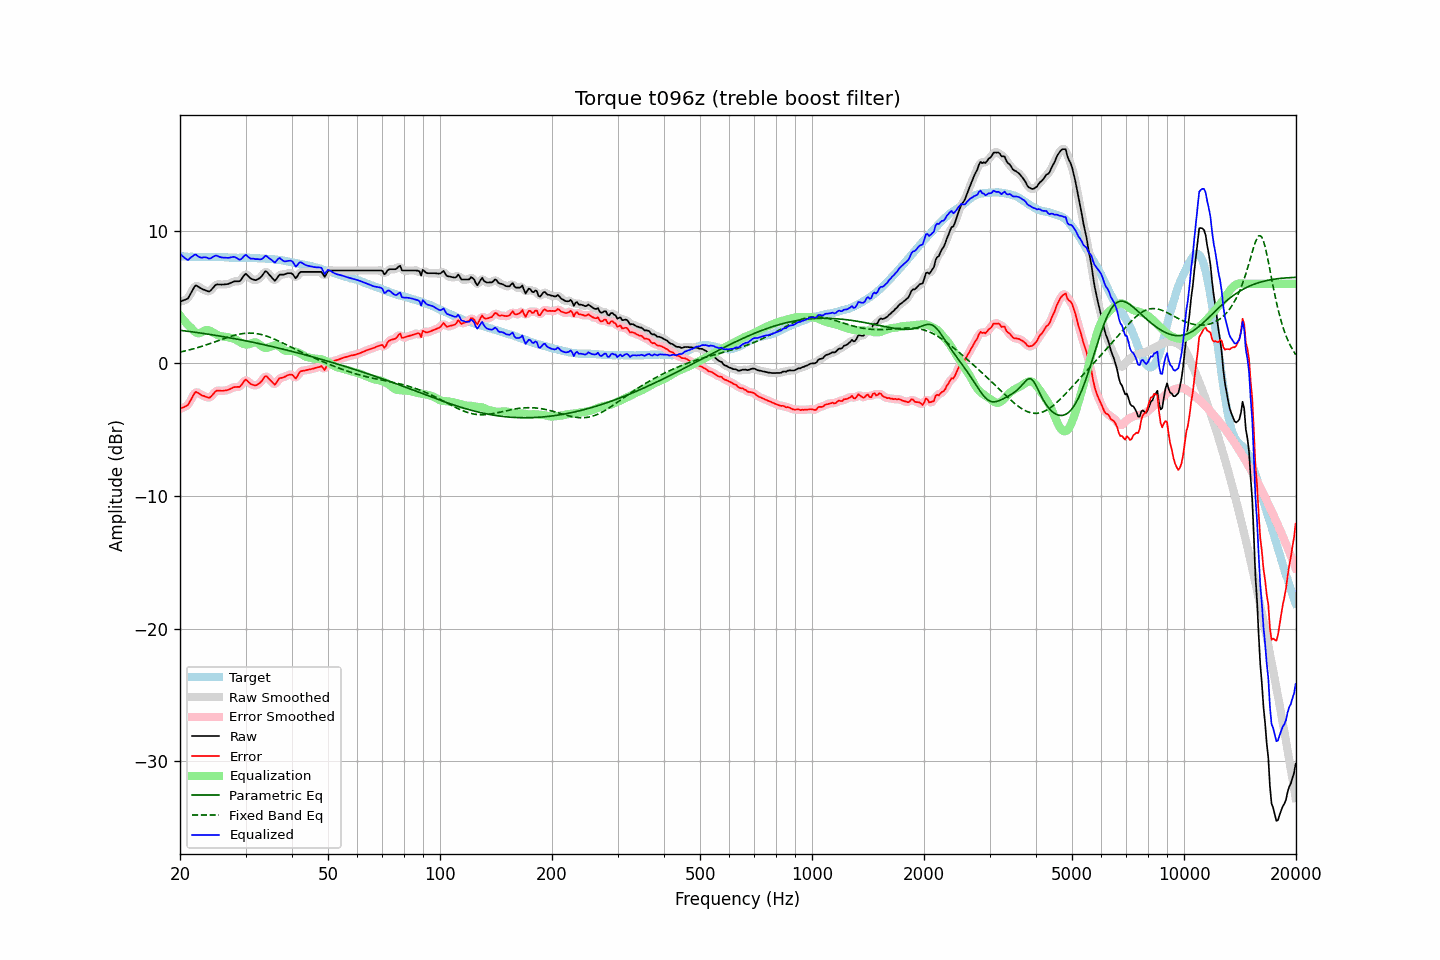

Values plotted in this chart, from the file beside it:
frequency, raw, error, smoothed, error_smoothed, equalization, parametric_eq, fixed_band_eq, equalized_raw, equalized_smoothed, target
20.00, 4.66, -3.42, 4.68, -3.40, 3.61, 2.50, 0.85, 8.27, 8.29, 8.08
20.20, 4.70, -3.37, 4.69, -3.38, 3.45, 2.48, 0.88, 8.15, 8.14, 8.07
20.40, 4.75, -3.32, 4.72, -3.34, 3.30, 2.47, 0.90, 8.05, 8.02, 8.07
20.61, 4.79, -3.27, 4.78, -3.28, 3.15, 2.45, 0.93, 7.94, 7.93, 8.06
20.81, 4.84, -3.21, 4.84, -3.21, 3.02, 2.43, 0.96, 7.86, 7.85, 8.05
21.02, 4.90, -3.14, 4.95, -3.09, 2.89, 2.42, 0.99, 7.79, 7.84, 8.04
21.23, 5.12, -2.91, 5.11, -2.93, 2.78, 2.40, 1.02, 7.90, 7.89, 8.04
21.44, 5.34, -2.70, 5.34, -2.70, 2.67, 2.39, 1.05, 8.02, 8.01, 8.04
21.66, 5.56, -2.48, 5.58, -2.45, 2.53, 2.37, 1.09, 8.09, 8.11, 8.03
21.87, 5.78, -2.25, 5.75, -2.28, 2.41, 2.35, 1.12, 8.19, 8.16, 8.03
22.09, 5.88, -2.14, 5.84, -2.19, 2.32, 2.34, 1.15, 8.20, 8.16, 8.02
22.31, 5.81, -2.21, 5.83, -2.19, 2.28, 2.32, 1.19, 8.09, 8.11, 8.02
22.54, 5.74, -2.27, 5.75, -2.27, 2.28, 2.30, 1.23, 8.02, 8.03, 8.01
22.76, 5.66, -2.36, 5.66, -2.35, 2.32, 2.28, 1.26, 7.98, 7.98, 8.02
22.99, 5.59, -2.43, 5.60, -2.42, 2.38, 2.27, 1.30, 7.97, 7.98, 8.02
23.22, 5.55, -2.46, 5.54, -2.47, 2.45, 2.25, 1.34, 8.00, 8.00, 8.01
23.45, 5.50, -2.51, 5.49, -2.52, 2.50, 2.23, 1.38, 8.00, 7.99, 8.01
23.69, 5.45, -2.56, 5.44, -2.56, 2.51, 2.21, 1.42, 7.96, 7.96, 8.01
23.92, 5.41, -2.60, 5.44, -2.57, 2.49, 2.19, 1.46, 7.90, 7.93, 8.01
24.16, 5.48, -2.54, 5.49, -2.52, 2.44, 2.17, 1.51, 7.92, 7.93, 8.02
24.40, 5.62, -2.40, 5.61, -2.41, 2.37, 2.16, 1.55, 7.99, 7.99, 8.03
24.65, 5.76, -2.27, 5.76, -2.26, 2.30, 2.14, 1.59, 8.06, 8.06, 8.02
24.89, 5.90, -2.12, 5.88, -2.14, 2.23, 2.12, 1.64, 8.13, 8.11, 8.02
25.14, 5.96, -2.05, 5.94, -2.07, 2.16, 2.10, 1.68, 8.12, 8.10, 8.01
25.39, 5.95, -2.06, 5.96, -2.05, 2.10, 2.08, 1.72, 8.05, 8.07, 8.01
25.65, 5.95, -2.06, 5.95, -2.06, 2.06, 2.06, 1.77, 8.01, 8.02, 8.01
25.91, 5.94, -2.07, 5.95, -2.06, 2.04, 2.04, 1.81, 7.98, 7.99, 8.01
26.16, 5.95, -2.06, 5.95, -2.06, 2.03, 2.01, 1.85, 7.98, 7.98, 8.01
26.43, 5.96, -2.04, 5.95, -2.05, 2.01, 1.99, 1.90, 7.97, 7.97, 8.00
26.69, 5.97, -2.03, 5.97, -2.02, 1.99, 1.97, 1.94, 7.96, 7.96, 8.00
26.96, 5.99, -2.00, 6.00, -1.99, 1.97, 1.95, 1.98, 7.96, 7.96, 7.99
27.23, 6.04, -1.93, 6.04, -1.94, 1.94, 1.93, 2.02, 7.98, 7.98, 7.97
27.50, 6.09, -1.88, 6.09, -1.88, 1.91, 1.91, 2.05, 8.00, 8.01, 7.97
27.77, 6.15, -1.82, 6.15, -1.83, 1.88, 1.88, 2.09, 8.03, 8.03, 7.97
28.05, 6.19, -1.78, 6.18, -1.79, 1.84, 1.86, 2.12, 8.03, 8.01, 7.97
28.33, 6.19, -1.78, 6.18, -1.78, 1.77, 1.84, 2.15, 7.96, 7.96, 7.97
28.62, 6.19, -1.77, 6.18, -1.78, 1.70, 1.82, 2.18, 7.89, 7.88, 7.96
28.90, 6.19, -1.77, 6.22, -1.74, 1.62, 1.79, 2.21, 7.81, 7.84, 7.96
29.19, 6.31, -1.65, 6.33, -1.64, 1.55, 1.77, 2.23, 7.86, 7.87, 7.96
29.48, 6.48, -1.49, 6.49, -1.48, 1.49, 1.75, 2.25, 7.97, 7.98, 7.97
29.78, 6.66, -1.31, 6.64, -1.33, 1.45, 1.72, 2.27, 8.11, 8.09, 7.97
30.08, 6.76, -1.22, 6.70, -1.27, 1.43, 1.70, 2.28, 8.19, 8.13, 7.98
30.38, 6.64, -1.32, 6.65, -1.32, 1.43, 1.67, 2.28, 8.07, 8.08, 7.97
30.68, 6.52, -1.44, 6.54, -1.42, 1.45, 1.65, 2.29, 7.97, 7.99, 7.96
30.99, 6.40, -1.55, 6.42, -1.53, 1.49, 1.62, 2.29, 7.89, 7.91, 7.95
31.30, 6.35, -1.60, 6.34, -1.61, 1.54, 1.60, 2.28, 7.89, 7.88, 7.95
31.61, 6.31, -1.64, 6.30, -1.65, 1.58, 1.57, 2.27, 7.89, 7.88, 7.95
31.93, 6.27, -1.66, 6.29, -1.65, 1.59, 1.55, 2.26, 7.86, 7.88, 7.94
32.24, 6.32, -1.61, 6.32, -1.61, 1.55, 1.52, 2.24, 7.87, 7.86, 7.93
32.57, 6.39, -1.53, 6.38, -1.54, 1.47, 1.50, 2.22, 7.86, 7.84, 7.92
32.89, 6.47, -1.44, 6.48, -1.43, 1.36, 1.47, 2.19, 7.84, 7.85, 7.91
33.22, 6.60, -1.30, 6.63, -1.28, 1.27, 1.44, 2.16, 7.87, 7.90, 7.90
33.55, 6.77, -1.13, 6.79, -1.12, 1.20, 1.42, 2.13, 7.97, 7.99, 7.90
33.89, 6.94, -0.96, 6.88, -1.01, 1.17, 1.39, 2.09, 8.11, 8.05, 7.90
34.23, 6.91, -0.98, 6.88, -1.00, 1.18, 1.36, 2.05, 8.09, 8.06, 7.89
34.57, 6.76, -1.12, 6.79, -1.09, 1.21, 1.33, 2.01, 7.97, 8.00, 7.88
34.92, 6.62, -1.25, 6.63, -1.24, 1.25, 1.31, 1.96, 7.88, 7.89, 7.87
35.27, 6.49, -1.38, 6.46, -1.41, 1.30, 1.28, 1.92, 7.79, 7.76, 7.88
35.62, 6.35, -1.50, 6.34, -1.52, 1.34, 1.25, 1.87, 7.70, 7.68, 7.85
35.97, 6.22, -1.62, 6.30, -1.54, 1.37, 1.22, 1.81, 7.59, 7.67, 7.84
... 635 more rows
